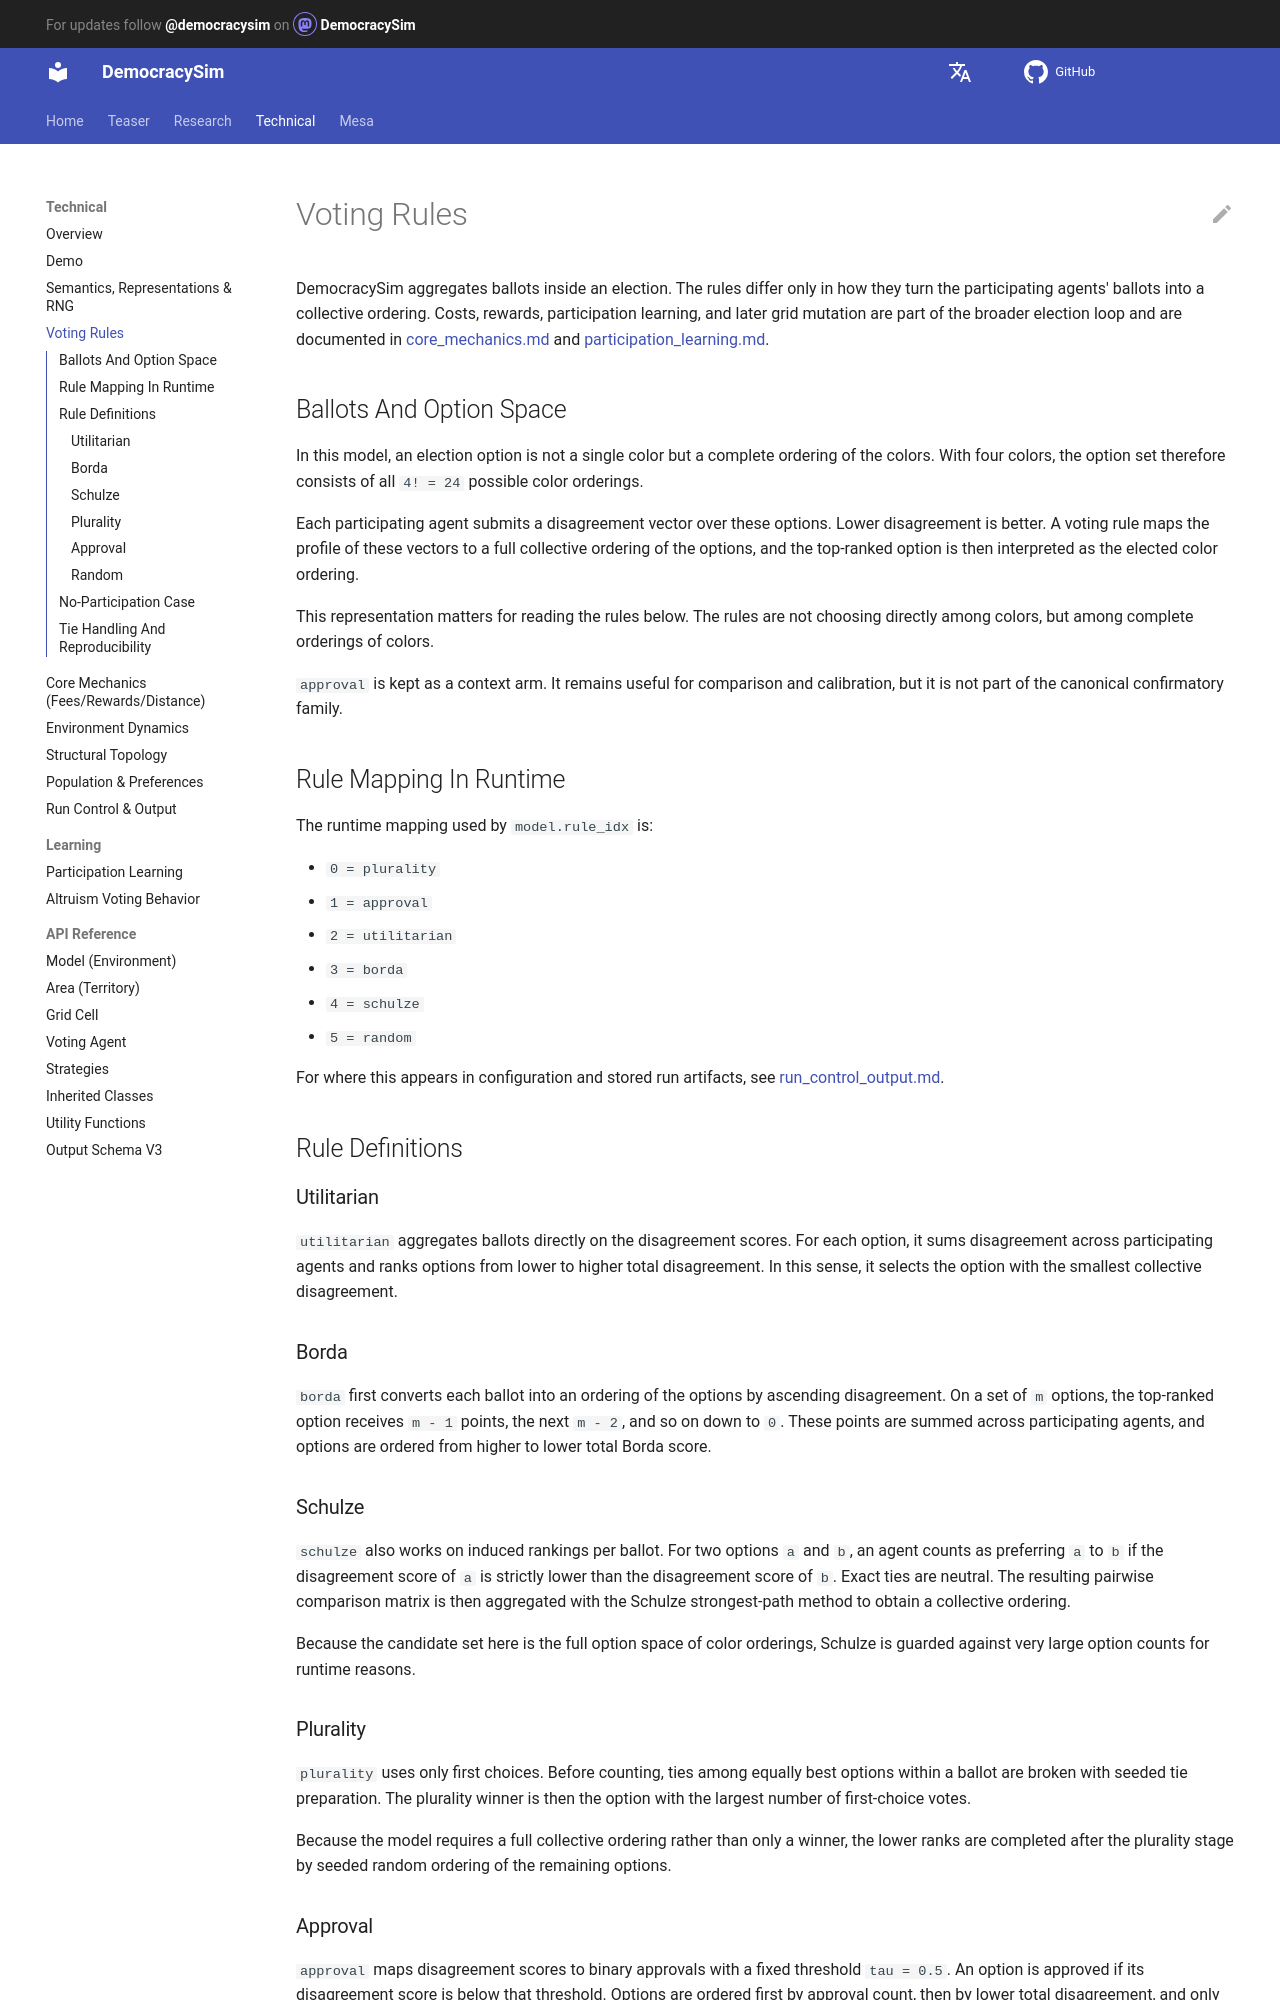

repository: jurikane/DemocracySim · page: technical/voting_rules/index.html · generator: mkdocs

# Voting Rules

DemocracySim aggregates ballots inside an election. The
rules differ only in how they turn the participating agents' ballots into a
collective ordering. Costs, rewards, participation learning, and later grid
mutation are part of the broader election loop and are documented in
[core_mechanics.md](core_mechanics.md) and
[participation_learning.md](participation_learning.md).

## Ballots And Option Space

In this model, an election option is not a single color but a complete ordering
of the colors. With four colors, the option set therefore consists of all
`4! = 24` possible color orderings.

Each participating agent submits a disagreement vector over these options.
Lower disagreement is better. A voting rule maps the profile of these vectors
to a full collective ordering of the options, and the top-ranked option is then
interpreted as the elected color ordering.

This representation matters for reading the rules below. The rules are not
choosing directly among colors, but among complete orderings of colors.







`approval` is kept as a context arm. It remains useful for comparison and
calibration, but it is not part of the canonical confirmatory family.

## Rule Mapping In Runtime

The runtime mapping used by `model.rule_idx` is:

- `0 = plurality`
- `1 = approval`
- `2 = utilitarian`
- `3 = borda`
- `4 = schulze`
- `5 = random`

For where this appears in configuration and stored run artifacts, see
[run_control_output.md](run_control_output.md).

## Rule Definitions

### Utilitarian

`utilitarian` aggregates ballots directly on the disagreement scores. For each
option, it sums disagreement across participating agents and ranks options from
lower to higher total disagreement. In this sense, it selects the option with
the smallest collective disagreement.

### Borda

`borda` first converts each ballot into an ordering of the options by ascending
disagreement. On a set of `m` options, the top-ranked option receives `m - 1`
points, the next `m - 2`, and so on down to `0`. These points are summed
across participating agents, and options are ordered from higher to lower total
Borda score.

### Schulze

`schulze` also works on induced rankings per ballot. For two options `a` and
`b`, an agent counts as preferring `a` to `b` if the disagreement score of `a`
is strictly lower than the disagreement score of `b`. Exact ties are neutral.
The resulting pairwise comparison matrix is then aggregated with the Schulze
strongest-path method to obtain a collective ordering.

Because the candidate set here is the full option space of color orderings,
Schulze is guarded against very large option counts for runtime reasons.

### Plurality

`plurality` uses only first choices. Before counting, ties among equally best
options within a ballot are broken with seeded tie preparation. The plurality
winner is then the option with the largest number of first-choice votes.

Because the model requires a full collective ordering rather than only a
winner, the lower ranks are completed after the plurality stage by seeded
random ordering of the remaining options.
